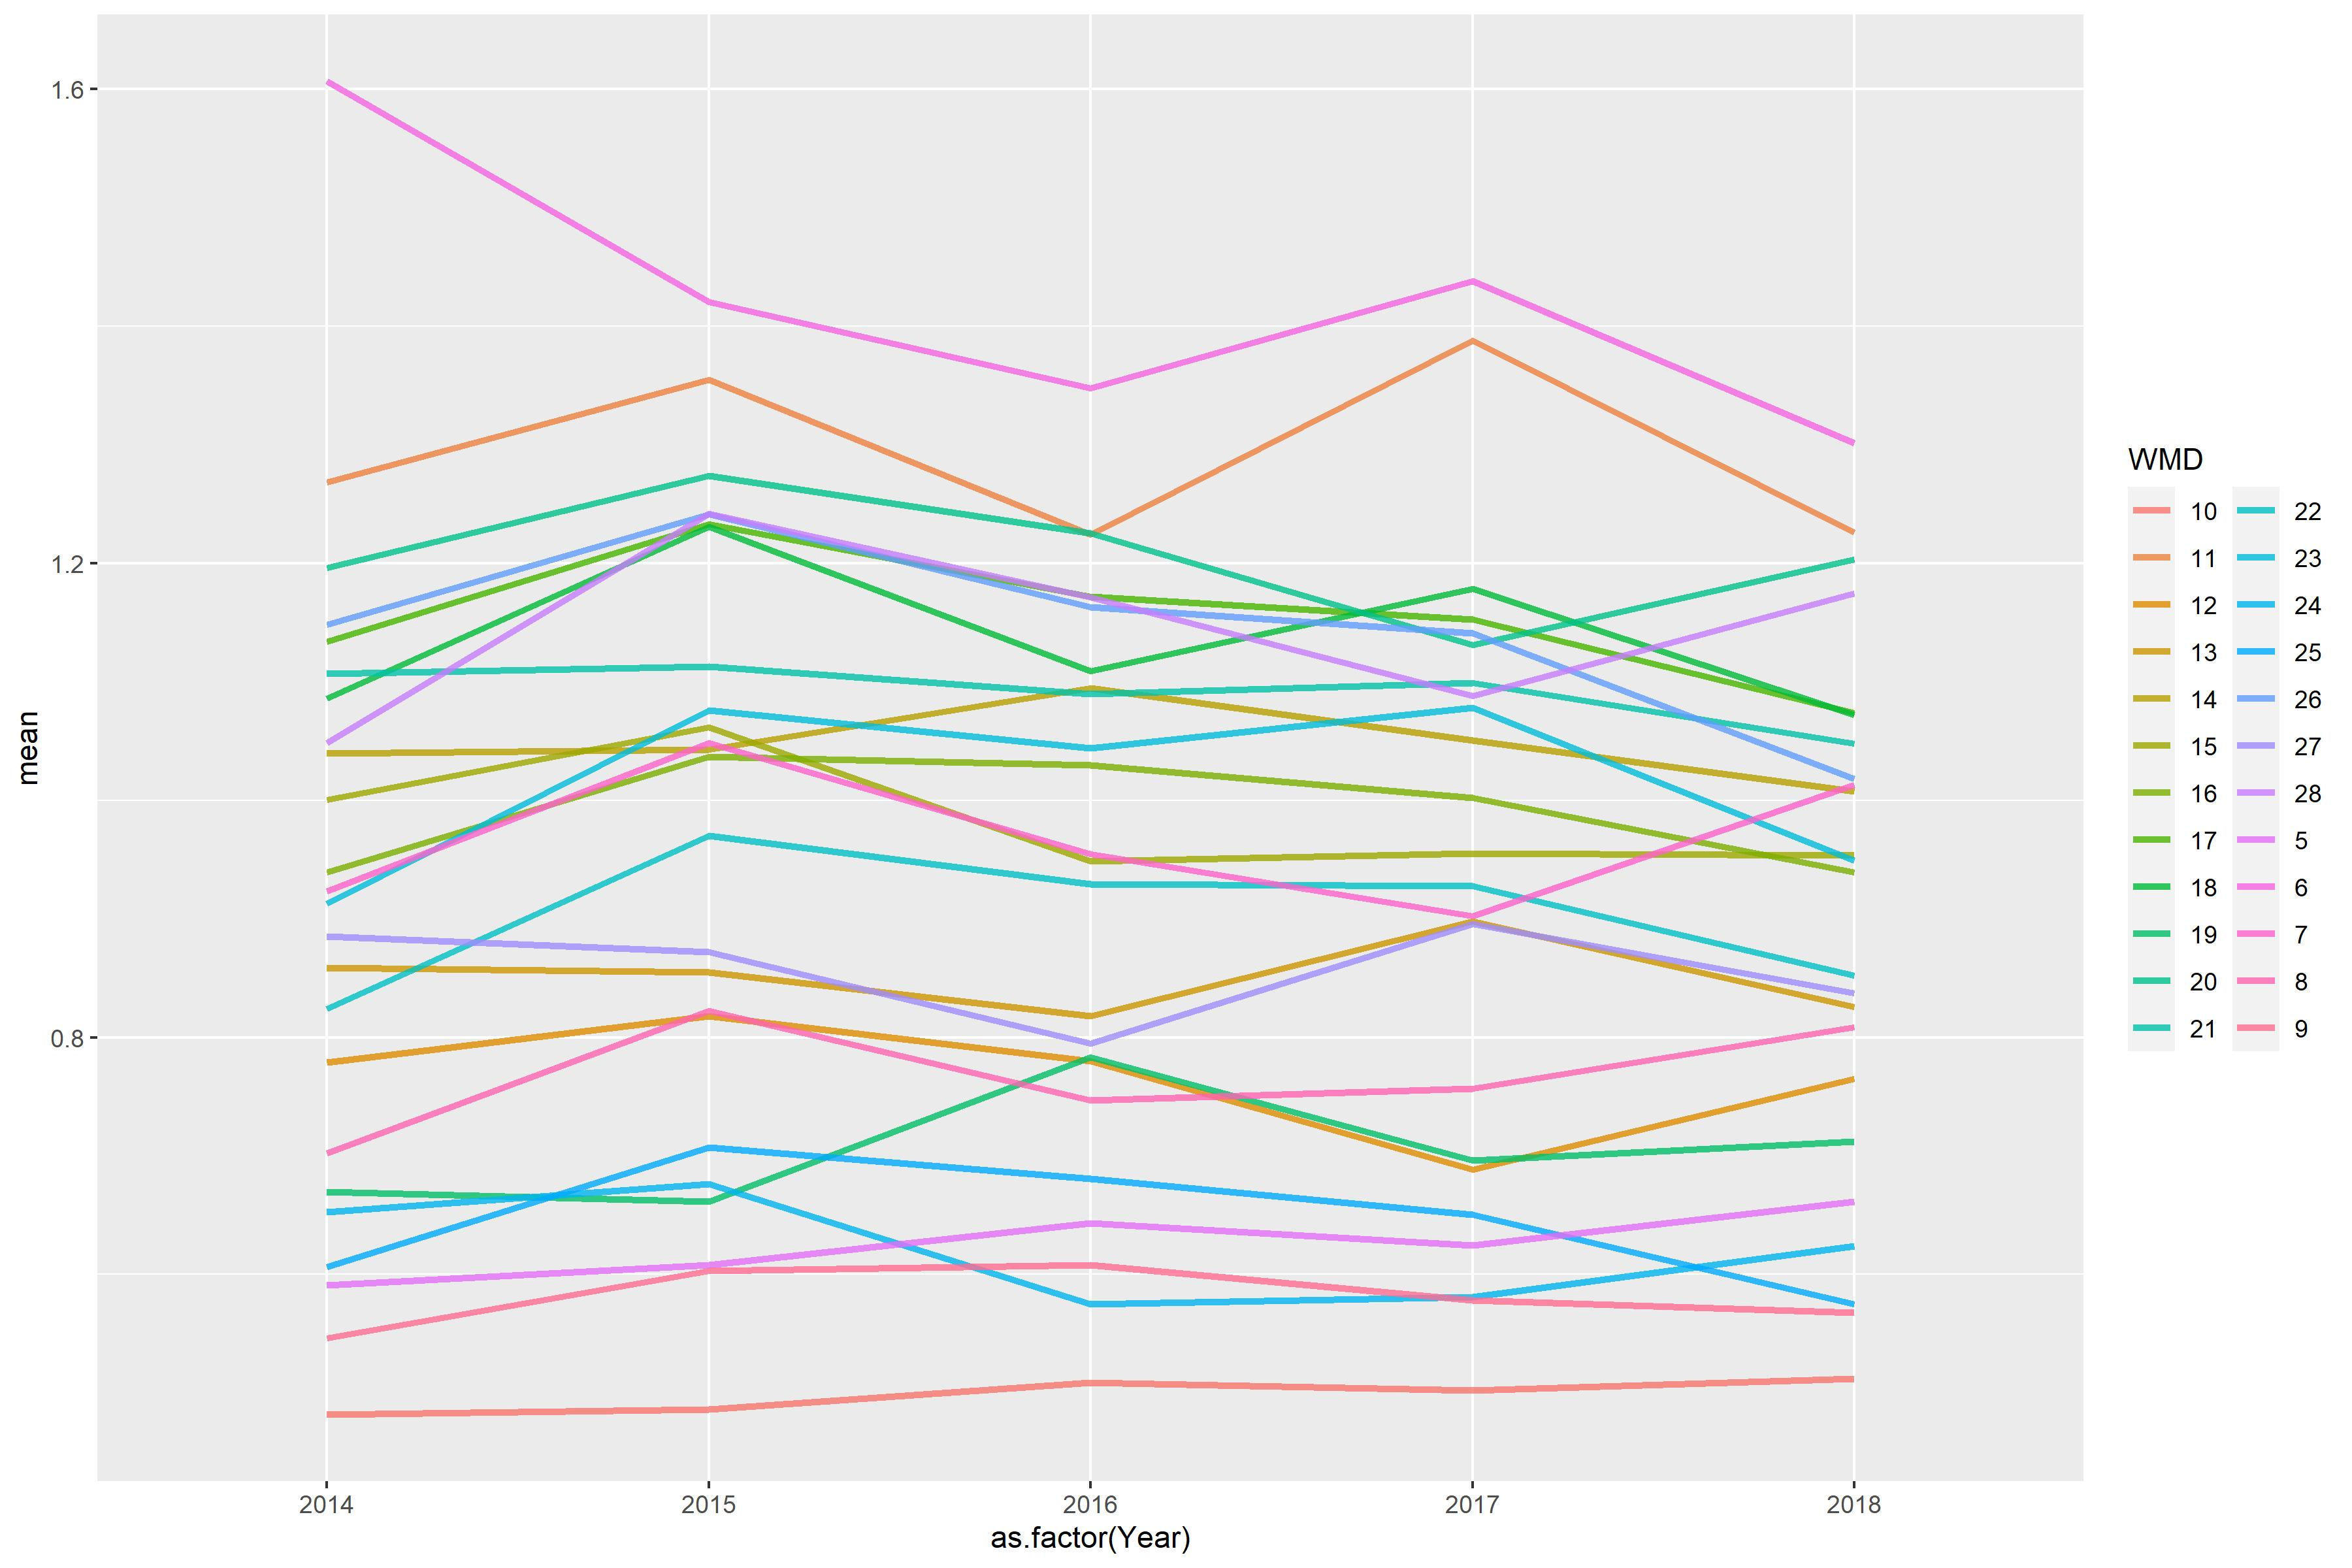

Source data for this figure (header and first rows):
WMD, 2014, 2015, 2016, 2017, 2018
5, 0.5908, 0.6083, 0.6435, 0.6248, 0.6614
6, 1.607, 1.42, 1.347, 1.438, 1.301
7, 0.9231, 1.048, 0.9547, 0.9022, 1.013
8, 0.7022, 0.8225, 0.7469, 0.7571, 0.8085
9, 0.5463, 0.6029, 0.6078, 0.578, 0.568
10, 0.4819, 0.4859, 0.5087, 0.5024, 0.5119
11, 1.268, 1.355, 1.224, 1.388, 1.226
12, 0.7788, 0.818, 0.7797, 0.6882, 0.7652
13, 0.8586, 0.8548, 0.8178, 0.898, 0.8256
14, 1.04, 1.043, 1.094, 1.051, 1.008
15, 1, 1.062, 0.9488, 0.9552, 0.9535
16, 0.9392, 1.037, 1.029, 1.002, 0.9394
17, 1.134, 1.233, 1.172, 1.152, 1.074
18, 1.086, 1.231, 1.109, 1.178, 1.072
19, 0.67, 0.6614, 0.7834, 0.6964, 0.712
20, 1.196, 1.274, 1.225, 1.131, 1.203
21, 1.107, 1.113, 1.09, 1.099, 1.048
22, 0.8242, 0.9703, 0.9292, 0.9275, 0.8523
23, 0.9128, 1.076, 1.044, 1.078, 0.9494
24, 0.6526, 0.6761, 0.5747, 0.5812, 0.624
25, 0.6065, 0.7072, 0.6806, 0.6506, 0.5751
26, 1.148, 1.241, 1.163, 1.141, 1.018
27, 0.8851, 0.8717, 0.795, 0.8959, 0.8371
28, 1.049, 1.242, 1.171, 1.088, 1.175
